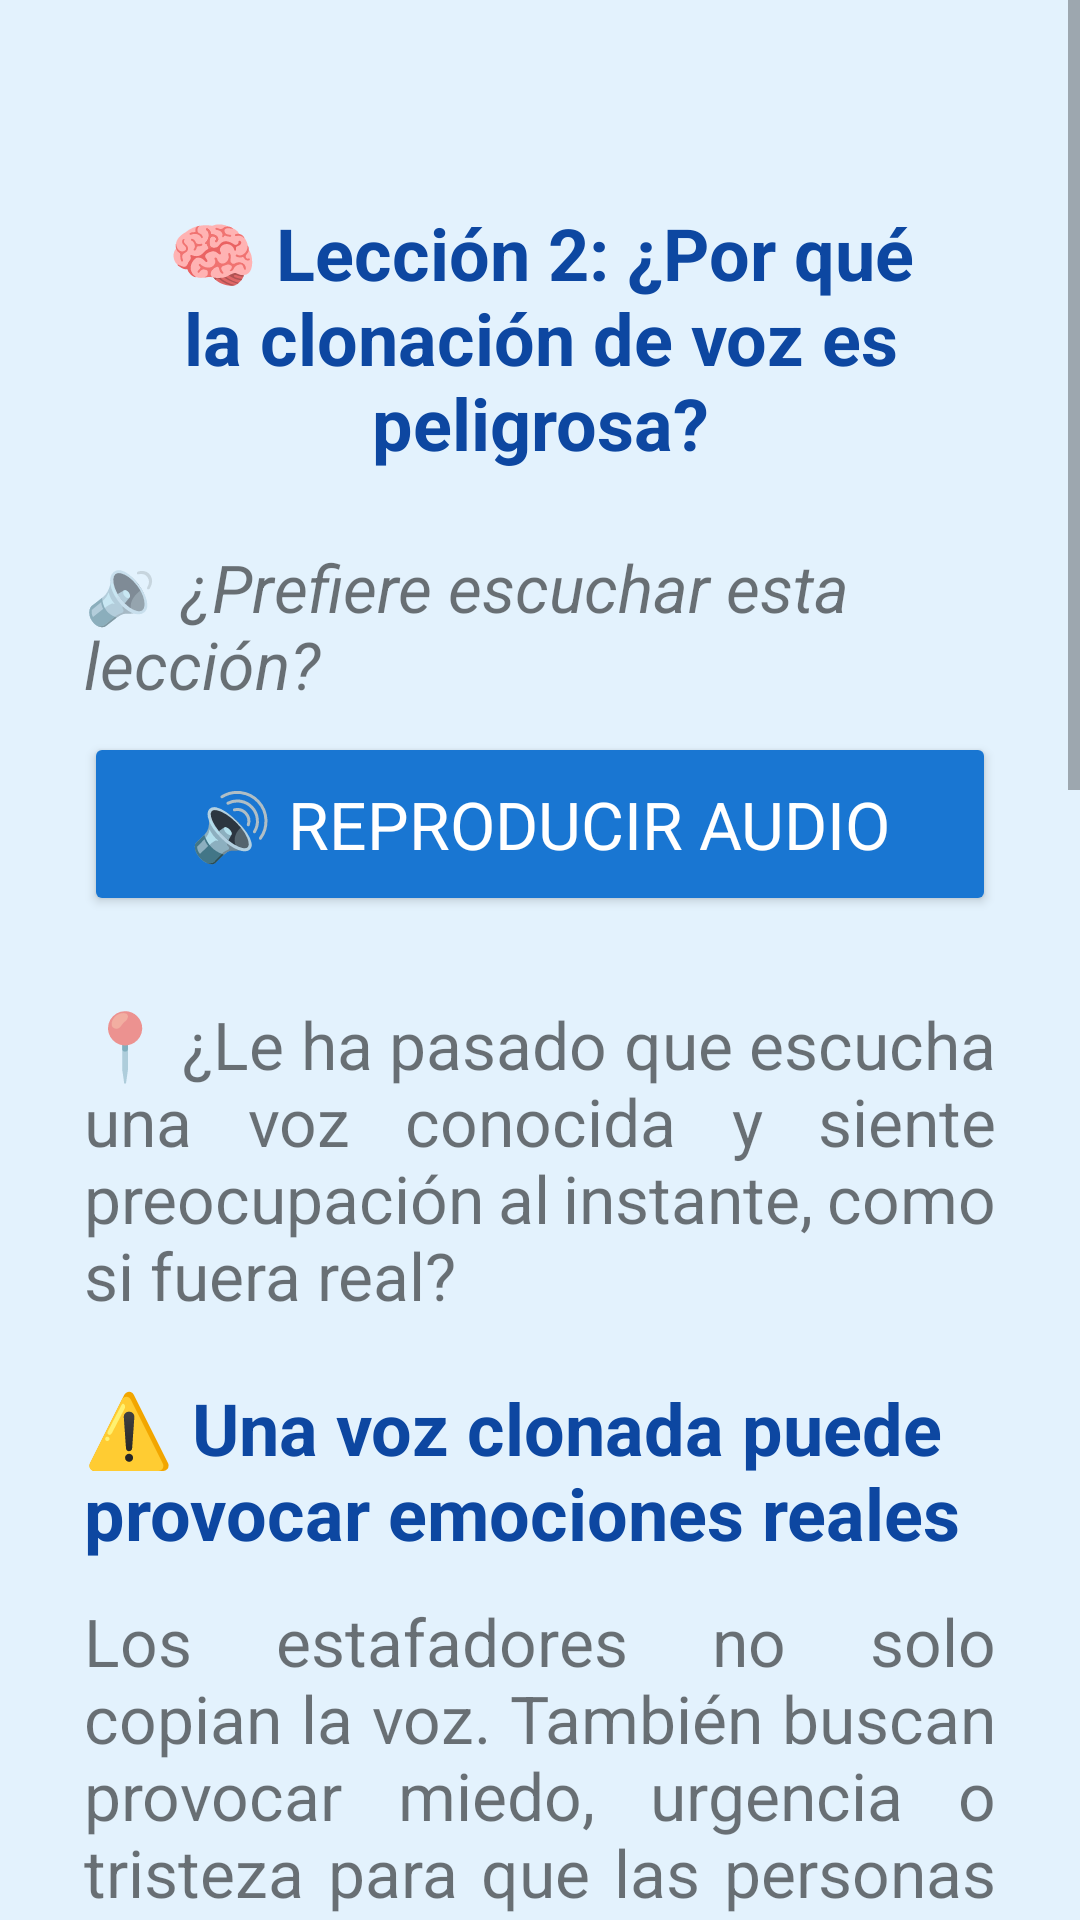

Layout XML and referenced resources for this Android screen:
<!-- AndroidManifest.xml: application theme Theme.ClonacionVoz -->
<!-- res/layout/activity_leccion2.xml -->
<?xml version="1.0" encoding="utf-8"?>
<ScrollView xmlns:android="http://schemas.android.com/apk/res/android"
    android:layout_width="match_parent"
    android:layout_height="match_parent"
    android:background="#E3F2FD"> 

    <LinearLayout
        android:layout_width="match_parent"
        android:layout_height="wrap_content"
        android:orientation="vertical"
        android:padding="28dp">

        
        <Space
            android:layout_width="match_parent"
            android:layout_height="40dp" />


        
        <TextView
            android:id="@+id/tvTituloLeccion"
            android:layout_width="match_parent"
            android:layout_height="wrap_content"
            android:text="🧠 Lección 2: ¿Por qué la clonación de voz es peligrosa?"
            android:textSize="24sp"
            android:textStyle="bold"
            android:textColor="#0D47A1"
            android:textAlignment="center"
            android:layout_marginBottom="24dp" />

        
        <TextView
            android:id="@+id/tvInstruccionAudio"
            android:layout_width="match_parent"
            android:layout_height="wrap_content"
            android:text="🔉 ¿Prefiere escuchar esta lección?"
            android:textSize="22sp"
            android:textStyle="italic"
            android:layout_marginBottom="8dp" />

        <Button
            android:id="@+id/btnReproducirAudio"
            android:layout_width="match_parent"
            android:layout_height="wrap_content"
            android:text="🔊 Reproducir audio"
            android:textSize="22sp"
            android:backgroundTint="#1976D2"
            android:textColor="#FFFFFF"
            android:padding="16dp"
            android:layout_marginBottom="28dp" />

        
        <TextView
            android:id="@+id/tvParrafo1"
            android:layout_width="match_parent"
            android:layout_height="wrap_content"
            android:text="📍 ¿Le ha pasado que escucha una voz conocida y siente preocupación al instante, como si fuera real?"
            android:textSize="22sp"
            android:layout_marginBottom="20dp"
            android:justificationMode="inter_word" />

        
        <TextView
            android:id="@+id/tvSubtitulo1"
            android:layout_width="match_parent"
            android:layout_height="wrap_content"
            android:text="⚠️ Una voz clonada puede provocar emociones reales"
            android:textSize="24sp"
            android:textStyle="bold"
            android:textColor="#0D47A1"
            android:layout_marginBottom="12dp" />

        
        <TextView
            android:id="@+id/tvParrafo2"
            android:layout_width="match_parent"
            android:layout_height="wrap_content"
            android:text="Los estafadores no solo copian la voz. También buscan provocar miedo, urgencia o tristeza para que las personas tomen decisiones rápidas sin pensar.\n\nPor ejemplo, llaman diciendo: “¡Abuelita, tuve un accidente y necesito dinero!”\n\nAunque la voz parezca auténtica, puede tratarse de una imitación creada por computadora."
            android:textSize="22sp"
            android:layout_marginBottom="20dp"
            android:justificationMode="inter_word" />


        
        <TextView
            android:id="@+id/tvSubtitulo2"
            android:layout_width="match_parent"
            android:layout_height="wrap_content"
            android:text="💡 ¿Qué hace que sea tan peligrosa?"
            android:textSize="24sp"
            android:textStyle="bold"
            android:textColor="#0D47A1"
            android:layout_marginBottom="12dp" />

        
        <TextView
            android:id="@+id/tvParrafo3"
            android:layout_width="match_parent"
            android:layout_height="wrap_content"
            android:text="• Suena como un ser querido, lo que genera confianza inmediata.\n• Utiliza frases emotivas que presionan a actuar rápido.\n• Puede engañar incluso a personas muy cuidadosas."
            android:textSize="22sp"
            android:layout_marginBottom="28dp"
            android:justificationMode="inter_word" />

        
        <TextView
            android:id="@+id/tvSubtitulo3"
            android:layout_width="match_parent"
            android:layout_height="wrap_content"
            android:text="🧭 ¿Qué debe hacer?"
            android:textSize="24sp"
            android:textStyle="bold"
            android:textColor="#0D47A1"
            android:layout_marginBottom="12dp" />

        
        <TextView
            android:id="@+id/tvParrafo4"
            android:layout_width="match_parent"
            android:layout_height="wrap_content"
            android:text="Escuchar con calma. Si la historia suena extraña o muy urgente, es mejor colgar y verificar con otro familiar.\n\nNunca se debe actuar con miedo. El primer paso siempre debe ser confirmar la situación real."
            android:textSize="22sp"
            android:layout_marginBottom="28dp"
            android:justificationMode="inter_word" />

        
        <Button
            android:id="@+id/btnIrSimulacion2"
            android:layout_width="match_parent"
            android:layout_height="wrap_content"
            android:text="Ir a la Simulación"
            android:textSize="22sp"
            android:backgroundTint="#388E3C"
            android:textColor="#FFFFFF"
            android:padding="16dp"
            android:layout_marginBottom="36dp" />
    </LinearLayout>
</ScrollView>
<!-- resources referenced by this layout -->
<resources>
  <style name="Theme.ClonacionVoz" parent="Theme.MaterialComponents.DayNight.NoActionBar">
          
          <item name="colorPrimary">#AED581</item>
          <item name="colorPrimaryDark">#9CCC65</item> 
  
          
          <item name="colorAccent">#FFCC80</item>
  
          
          <item name="android:windowBackground">#FFF8E1</item>
  
          
          <item name="android:textColorPrimary">#3E2723</item>
  
          
          <item name="android:fontFamily">sans-serif</item>
      </style>
</resources>
